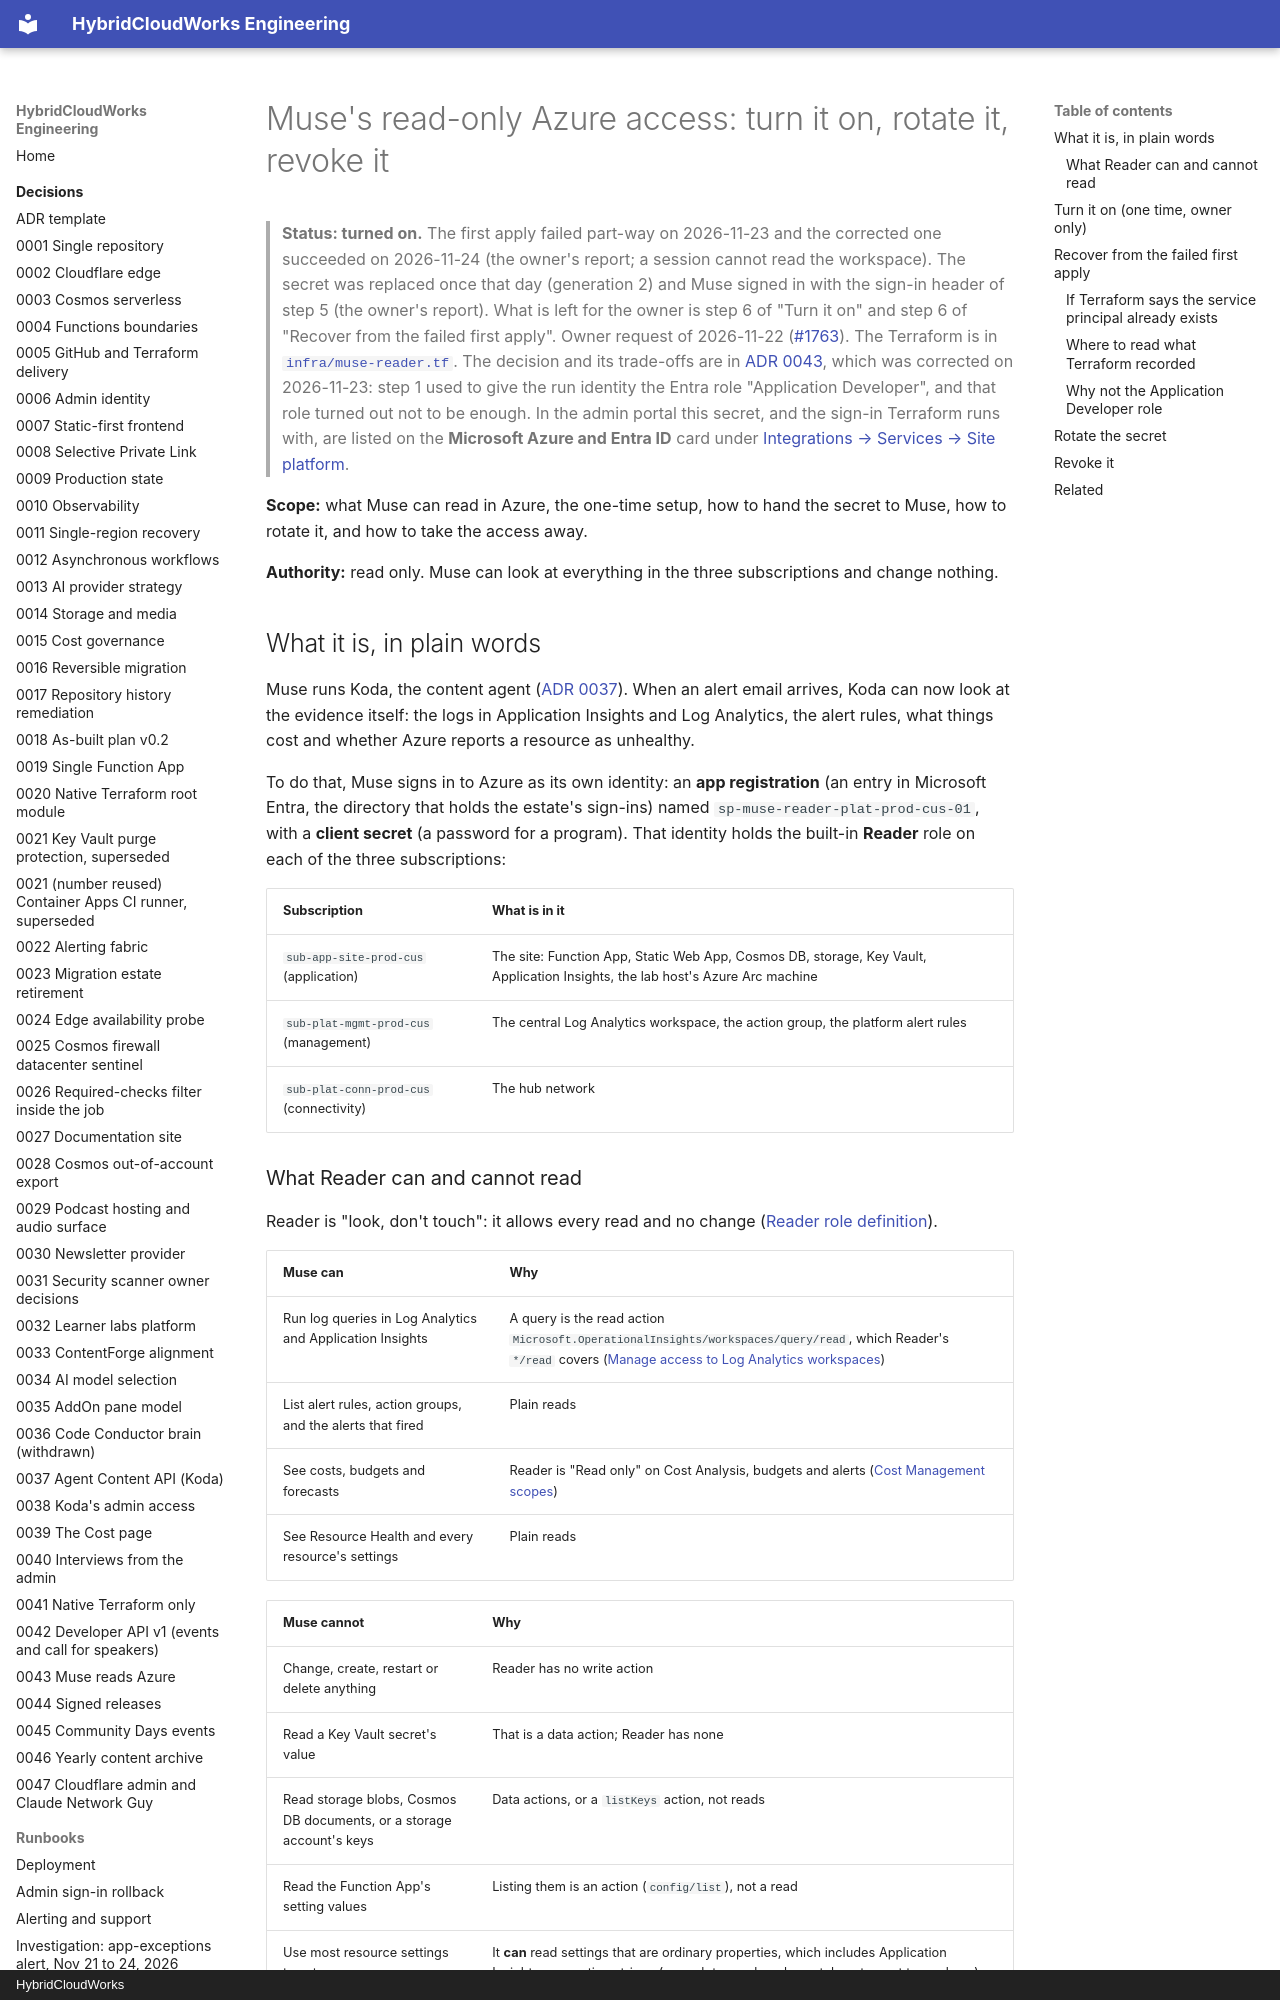

repository: saulpatinojr/HCW-HybridCloudWorks · page: runbooks/muse-azure-reader/index.html · generator: mkdocs · copyright: HybridCloudWorks

# Muse's read-only Azure access: turn it on, rotate it, revoke it

> **Status: turned on.** The first apply failed part-way on 2026-11-23 and
> the corrected one succeeded on 2026-11-24 (the owner's report; a session
> cannot read the workspace). The secret was replaced once that day
> (generation 2) and Muse signed in with the sign-in header of step 5 (the
> owner's report). What is left for the owner is step 6 of "Turn it on"
> and step 6 of "Recover from the failed first apply".
> Owner request of 2026-11-22
> ([#1763](https://github.com/saulpatinojr/HCW-HybridCloudWorks/issues/1763)).
> The Terraform is in
> [`infra/muse-reader.tf`](https://github.com/saulpatinojr/HCW-HybridCloudWorks/blob/main/infra/muse-reader.tf).
> The decision and its trade-offs are in
> [ADR 0043](../decisions/0043-muse-azure-reader.md), which was corrected on
> 2026-11-23: step 1 used to give the run identity the Entra role
> "Application Developer", and that role turned out not to be enough.
> In the admin portal this secret, and the sign-in Terraform runs with, are
> listed on the **Microsoft Azure and Entra ID** card under
> [Integrations → Services → Site platform](https://hybridcloudworks.com/admin/integrations?tab=services&group=platform).

**Scope:** what Muse can read in Azure, the one-time setup, how to hand the
secret to Muse, how to rotate it, and how to take the access away.

**Authority:** read only. Muse can look at everything in the three
subscriptions and change nothing.

## What it is, in plain words

Muse runs Koda, the content agent
([ADR 0037](../decisions/0037-agent-content-api.md)). When an alert email
arrives, Koda can now look at the evidence itself: the logs in Application
Insights and Log Analytics, the alert rules, what things cost and whether
Azure reports a resource as unhealthy.

To do that, Muse signs in to Azure as its own identity: an **app
registration** (an entry in Microsoft Entra, the directory that holds the
estate's sign-ins) named `sp-muse-reader-plat-prod-cus-01`, with a **client
secret** (a password for a program). That identity holds the built-in
**Reader** role on each of the three subscriptions:

| Subscription | What is in it |
| --- | --- |
| `sub-app-site-prod-cus` (application) | The site: Function App, Static Web App, Cosmos DB, storage, Key Vault, Application Insights, the lab host's Azure Arc machine |
| `sub-plat-mgmt-prod-cus` (management) | The central Log Analytics workspace, the action group, the platform alert rules |
| `sub-plat-conn-prod-cus` (connectivity) | The hub network |

### What Reader can and cannot read

Reader is "look, don't touch": it allows every read and no change
([Reader role definition](https://learn.microsoft.com/en-us/azure/role-based-access-control/built-in-roles#reader)).

| Muse **can** | Why |
| --- | --- |
| Run log queries in Log Analytics and Application Insights | A query is the read action `Microsoft.OperationalInsights/workspaces/query/read`, which Reader's `*/read` covers ([Manage access to Log Analytics workspaces](https://learn.microsoft.com/en-us/azure/azure-monitor/logs/manage-access)) |
| List alert rules, action groups, and the alerts that fired | Plain reads |
| See costs, budgets and forecasts | Reader is "Read only" on Cost Analysis, budgets and alerts ([Cost Management scopes](https://learn.microsoft.com/en-us/azure/cost-management-billing/costs/understand-work-scopes)) |
| See Resource Health and every resource's settings | Plain reads |

| Muse **cannot** | Why |
| --- | --- |
| Change, create, restart or delete anything | Reader has no write action |
| Read a Key Vault secret's value | That is a data action; Reader has none |
| Read storage blobs, Cosmos DB documents, or a storage account's keys | Data actions, or a `listKeys` action, not reads |
| Read the Function App's setting values | Listing them is an action (`config/list`), not a read |
| Use most resource settings to act | It **can** read settings that are ordinary properties, which includes Application Insights connection strings (enough to send made-up telemetry, not to read any) and the inputs of past deployments. Nothing in this estate keeps a secret there: Key Vault holds them |
| Read a Log Analytics table marked "protected" | Protected tables need a separate data role ([protected tables](https://learn.microsoft.com/en-us/azure/azure-monitor/logs/manage-access)); none is set up in this estate today |

One thing to be aware of: logs can carry what visitors sent (IP addresses,
for example), and Reader can read every log. That is the point of the access,
and it is why the secret is treated like any other production credential.
